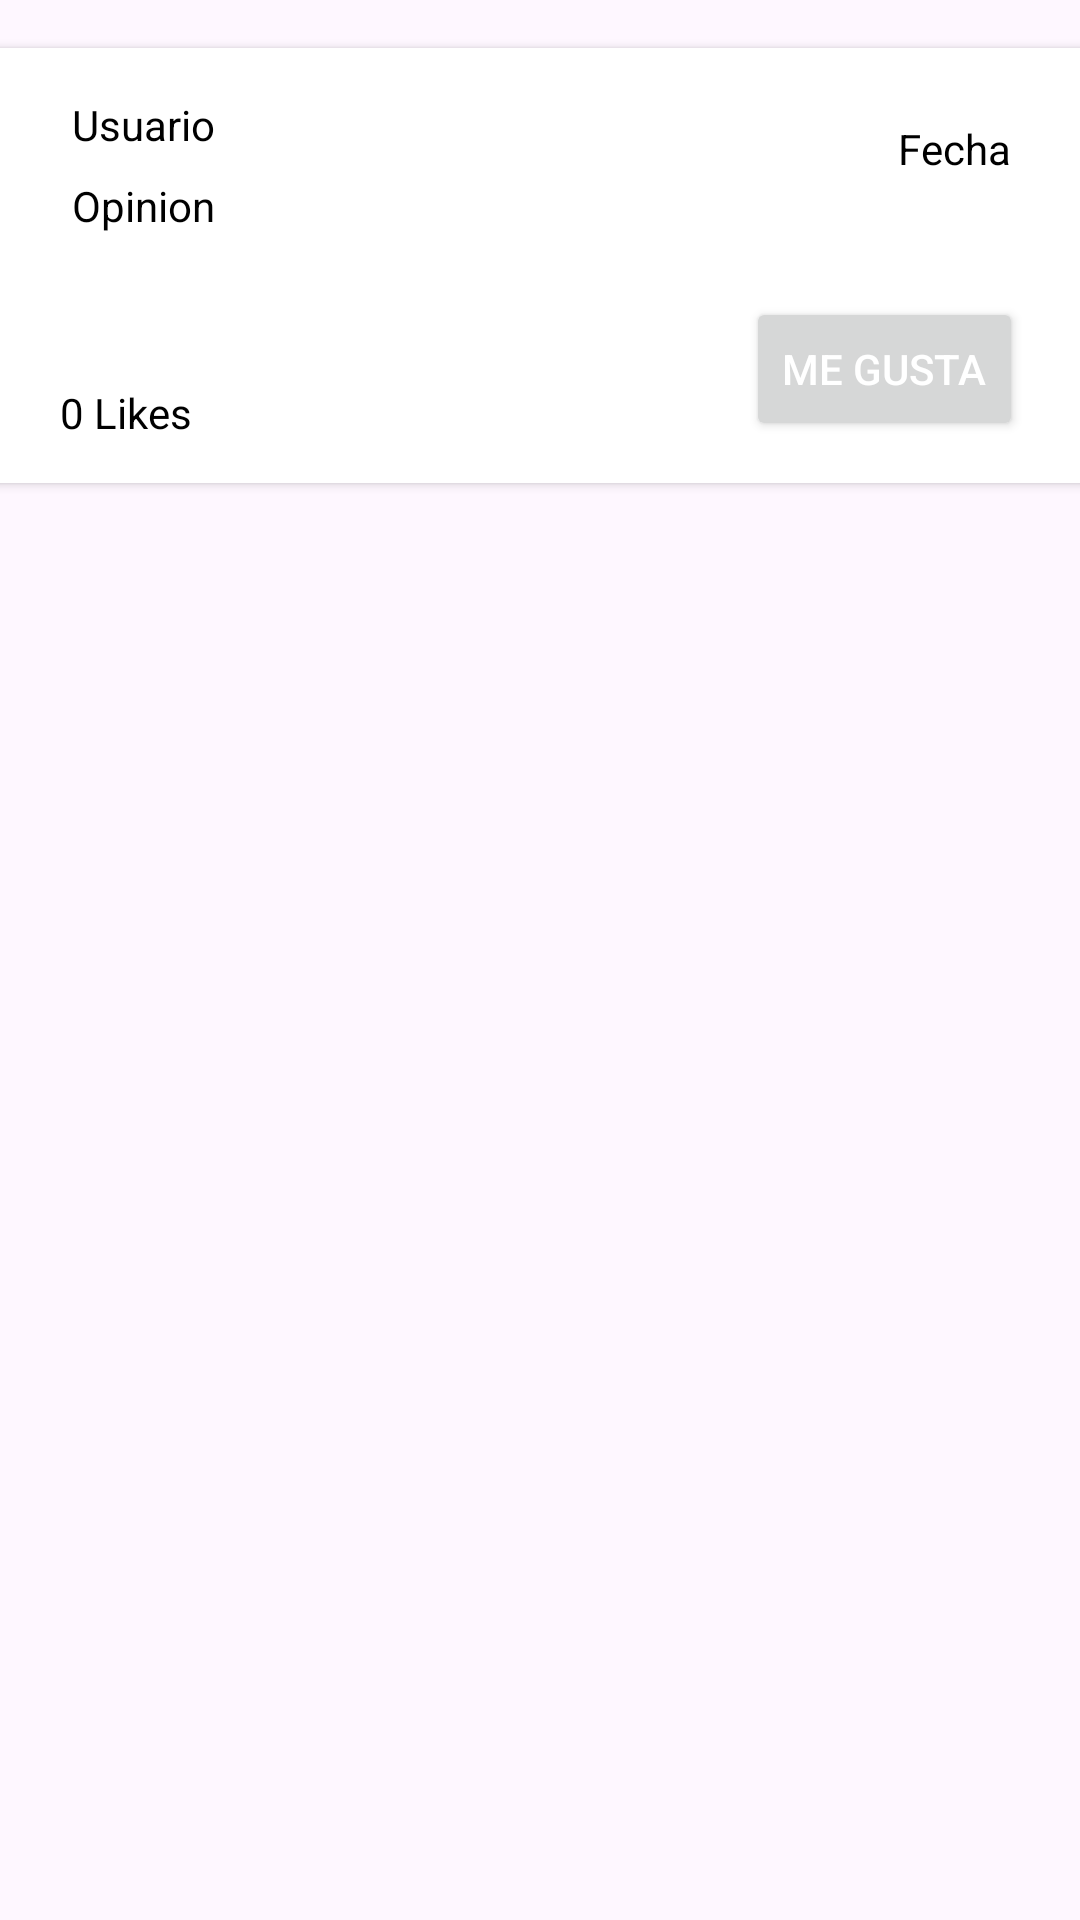

Produce the Android XML layout that renders to this screen, including the resource entries it uses.
<!-- AndroidManifest.xml: application theme Theme.MyApplication -->
<!-- res/layout/card_post.xml -->
<?xml version="1.0" encoding="utf-8"?>
<androidx.constraintlayout.widget.ConstraintLayout
    xmlns:android="http://schemas.android.com/apk/res/android"
    xmlns:app="http://schemas.android.com/apk/res-auto"
    xmlns:tools="http://schemas.android.com/tools"
    android:layout_width="match_parent"
    android:layout_height="match_parent">

    <androidx.cardview.widget.CardView
        android:id="@+id/cardView"
        android:layout_width="377dp"
        android:layout_height="145dp"
        android:layout_margin="16dp"
        app:layout_constraintEnd_toEndOf="parent"
        app:layout_constraintStart_toStartOf="parent"
        app:layout_constraintTop_toTopOf="parent">

        <androidx.constraintlayout.widget.ConstraintLayout
            android:layout_width="match_parent"
            android:layout_height="147dp"
            android:background="@color/white">

            
            <FrameLayout
                android:layout_width="wrap_content"
                android:layout_height="wrap_content"
                android:layout_marginStart="28dp"
                android:layout_marginTop="16dp"
                app:layout_constraintStart_toStartOf="parent"
                app:layout_constraintTop_toTopOf="parent"/>

            <TextView
                android:id="@+id/textView2"
                android:layout_width="wrap_content"
                android:layout_height="wrap_content"
                android:layout_marginStart="32dp"
                android:layout_marginTop="16dp"
                android:text="Usuario"
                android:textColor="@color/black"
                app:layout_constraintStart_toStartOf="parent"
                app:layout_constraintTop_toTopOf="parent" />

            <TextView
                android:id="@+id/textView3"
                android:layout_width="wrap_content"
                android:layout_height="wrap_content"
                android:layout_marginTop="24dp"
                android:layout_marginEnd="32dp"
                android:text="Fecha"
                android:textColor="@color/black"
                app:layout_constraintEnd_toEndOf="parent"
                app:layout_constraintTop_toTopOf="parent" />

            <TextView
                android:id="@+id/textView4"
                android:layout_width="wrap_content"
                android:layout_height="wrap_content"
                android:layout_marginTop="8dp"
                android:text="Opinion"
                android:textColor="@color/black"
                app:layout_constraintEnd_toEndOf="parent"
                app:layout_constraintHorizontal_bias="0.097"
                app:layout_constraintStart_toStartOf="parent"
                app:layout_constraintTop_toBottomOf="@+id/textView2" />

            <Button
                android:id="@+id/button"
                android:layout_width="wrap_content"
                android:layout_height="wrap_content"
                android:layout_marginEnd="28dp"
                android:layout_marginBottom="16dp"
                android:text="Me gusta"
                android:textColor="@color/white"
                app:layout_constraintBottom_toBottomOf="parent"
                app:layout_constraintEnd_toEndOf="parent" />

            <TextView
                android:id="@+id/textView5"
                android:layout_width="wrap_content"
                android:layout_height="wrap_content"
                android:layout_marginStart="28dp"
                android:layout_marginBottom="16dp"
                android:text="0 Likes"
                android:textColor="@color/black"
                app:layout_constraintBottom_toBottomOf="parent"
                app:layout_constraintStart_toStartOf="parent" />
        </androidx.constraintlayout.widget.ConstraintLayout>
    </androidx.cardview.widget.CardView>
</androidx.constraintlayout.widget.ConstraintLayout>
<!-- resources referenced by this layout -->
<resources>
  <color name="black">#FF000000</color>
  <color name="white">#FFFFFFFF</color>
  <style name="Theme.MyApplication" parent="Base.Theme.MyApplication" />
  <style name="Base.Theme.MyApplication" parent="Theme.Material3.DayNight.NoActionBar">
          <item name="colorPrimary">@color/colorPrimary</item>
          <item name="colorPrimaryDark">@color/rojo </item>
          <item name="colorAccent">@color/colorAccent</item>
      </style>
  <color name="colorPrimary">#B53F3F</color>
  <color name="rojo">#C20000</color>
  <color name="colorAccent">#FF4040</color>
</resources>
